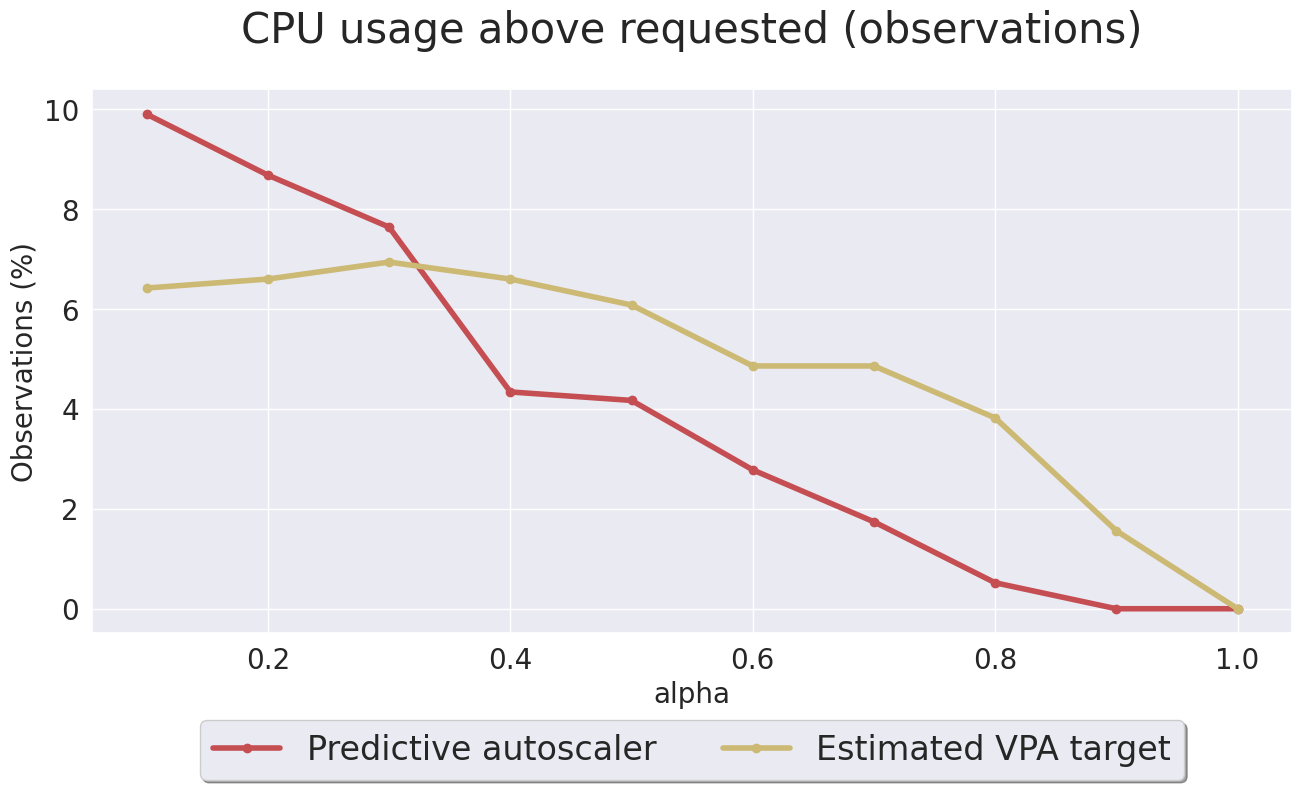

Python code for this plot: (Note: this script raises an exception after producing the figure.)
import matplotlib.pyplot as plt
import numpy as np

# Import seaborn
import seaborn as sns

# Apply the default theme
sns.set_theme()

# vpa = [298.550462962963, 288.31018518518516, 265.06805555555553, 262.03657407407417, 260.00555555555553, 256.9129629629629, 253.58287037037047, 262.60972222222216, 280.3064814814814, 318.4583333333333]
# hw = [272.1401870095615, 290.03836994425757, 242.6604834597534, 256.67049581112684, 218.51360962491552, 215.7767658466193, 204.0933517520074, 175.23471204200723, 190.2973505034333, 184.3440178036881]
# vpa4 = [298.550462962963, 288.31018518518516, 265.06805555555553, 262.03657407407417, 260.00555555555553, 256.9129629629629, 253.58287037037047, 262.60972222222216, 280.3064814814814, 318.4583333333333]
# hw4 = [337.8771785795001, 335.1680753235196, 291.44033561176315, 286.6401064748239, 218.51360962491552, 245.60304639324843, 236.40292679977054, 232.50840407162943, 190.2973505034333, 203.90035044666928]

# vpa = [298.550462962963, 288.31018518518516, 265.06805555555553, 262.03657407407417, 260.00555555555553, 256.9129629629629, 253.58287037037047, 262.60972222222216, 280.3064814814814, 318.4583333333333]
# hw = [272.1401870095615, 290.03836994425757, 242.6604834597534, 256.67049581112684, 218.51360962491552, 215.7767658466193, 204.0933517520074, 175.23471204200723, 190.2973505034333, 184.3440178036881]
#perc above vpa:  
vpa = [6.419999999999999, 6.6000000000000005, 6.94, 6.6000000000000005, 6.08, 4.859999999999999, 4.859999999999999, 3.82, 1.5599999999999998, 0.0]
#perc above hw:  
hw = [9.9, 8.68, 7.64, 4.34, 4.17, 2.78, 1.7399999999999998, 0.52, 0.0, 0.0]
# avg above:  [119.83333333333324, 112.51851851851852, 99.43793103448276, 88.06153846153838, 64.72307692307687, 52.57272727272723, 43.314285714285624, 27.35882352941172, 9.585714285714241, 0]
# avg above hw:  [125.42573949077862, 87.67239921448201, 93.52617054020713, 91.66104888834515, 77.83576286141368, 54.156553266813745, 43.26586519074864, 28.347224146388857, 0, 0]

x = np.linspace(0.1, 1,dtype = float, num=10)

fig = plt.figure(1)
ax1 = fig.add_subplot(1,1,1)


ax1.plot(x, hw, 'ro-', linewidth=4, label='Predictive autoscaler')
ax1.plot(x, vpa, 'yo-', linewidth=4, label='Estimated VPA target')


# ax1.plot(x, vpa4, 'go-', linewidth=4, label='VPA4 slack')
# ax1.plot(x, hw4, 'yo-', linewidth=4, label='HW4 slack')

t = "CPU usage above requested (observations)"
fig.suptitle(t, fontsize=30)

#fig.text(0.5, 0.01, txt, wrap=True, horizontalalignment='center', size=20)
ax1.tick_params(axis="x", labelsize=20) 
ax1.tick_params(axis="y", labelsize=20) 

ax1.legend(loc='lower center', bbox_to_anchor=(0.5, -0.30), fancybox=True, shadow=True, ncol=5, fontsize=24)
ax1.set_xlabel('alpha', fontsize=20)
ax1.set_ylabel('Observations (%)', fontsize=20)
fig.subplots_adjust(left=0.1, bottom=0.2, right=None, top=None, wspace=None, hspace=None)


fig.set_size_inches(15,8)
fig.savefig("./results/help_timeabove.png",bbox_inches='tight')